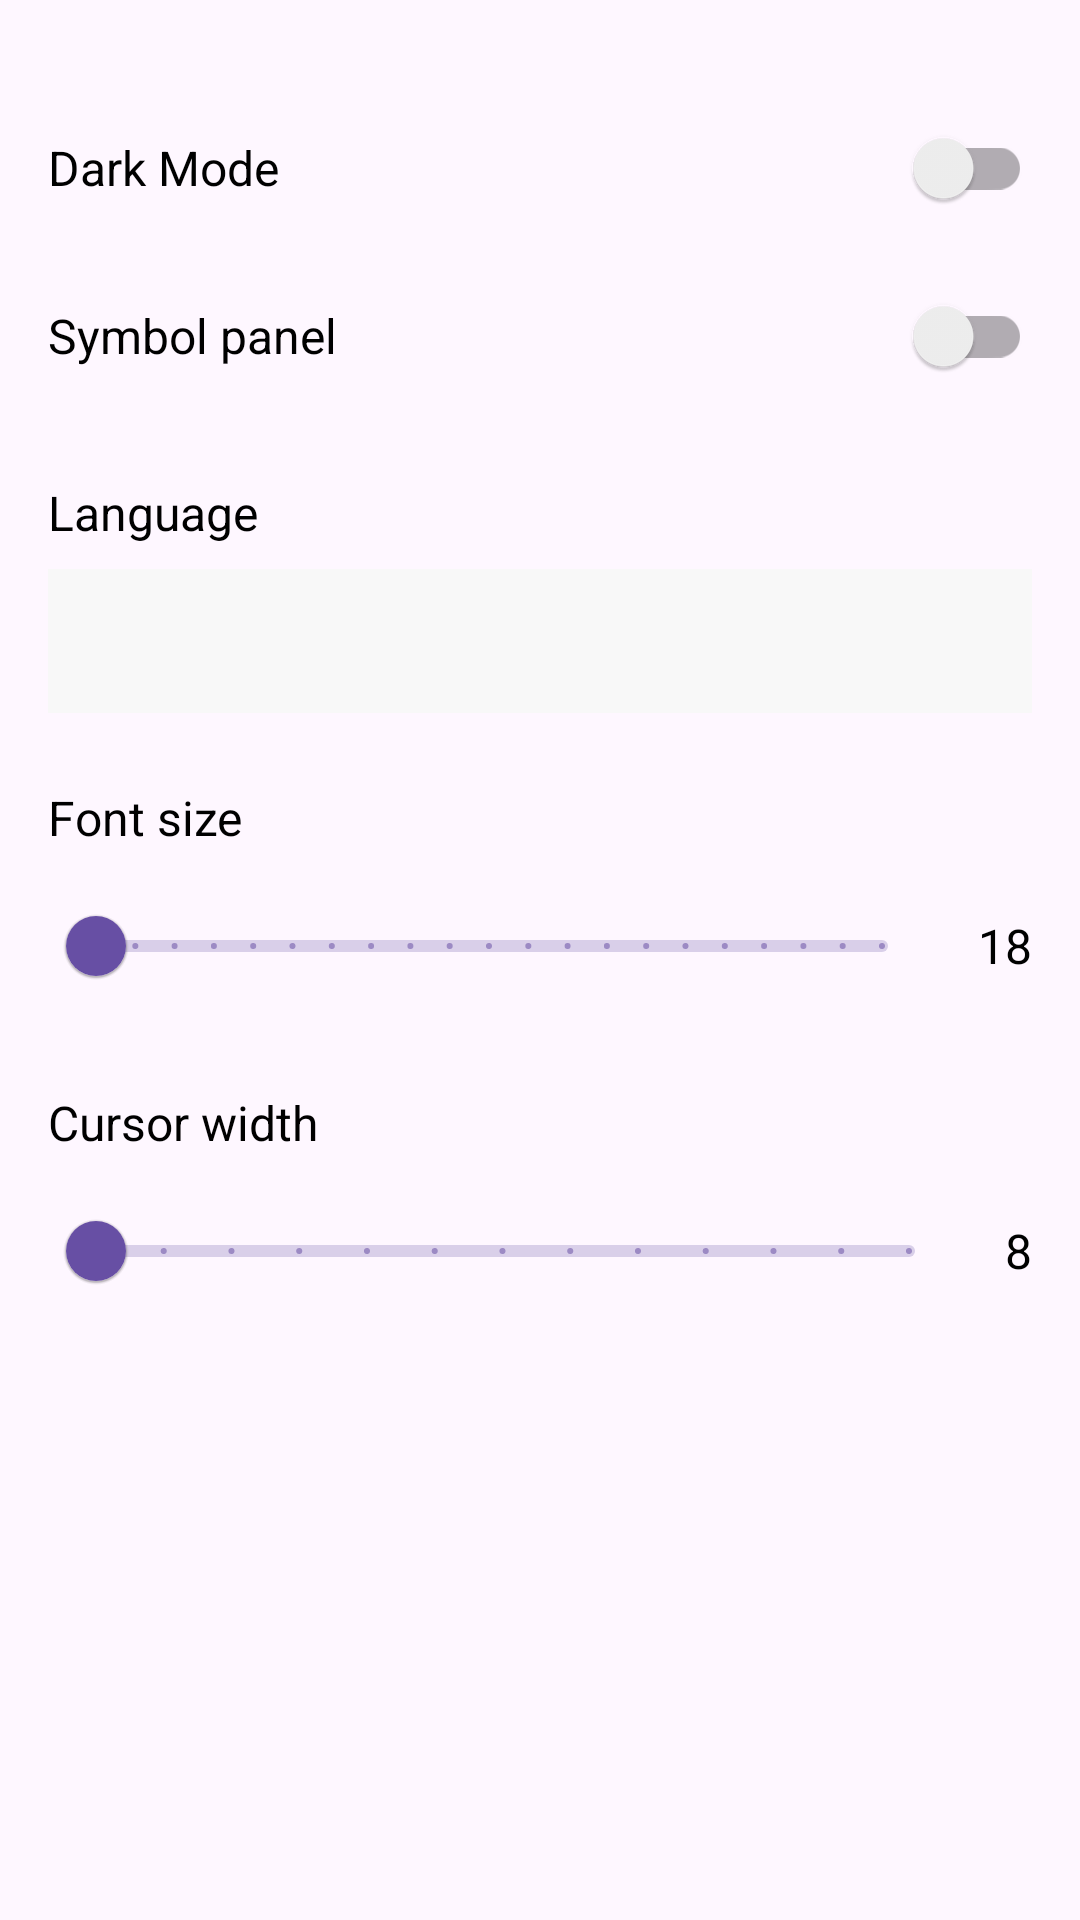

Android layout source for this screen:
<!-- AndroidManifest.xml: application theme Theme.AccIDE -->
<!-- res/layout/fragment_settings.xml -->
<?xml version="1.0" encoding="utf-8"?>
<LinearLayout xmlns:android="http://schemas.android.com/apk/res/android"
    xmlns:app="http://schemas.android.com/apk/res-auto"
    xmlns:tools="http://schemas.android.com/tools"
    android:layout_width="match_parent"
    android:layout_height="match_parent"
    android:orientation="vertical"
    android:background="@color/content_background">

    <ScrollView
        android:layout_width="match_parent"
        android:layout_height="match_parent">

        <LinearLayout
            android:layout_width="match_parent"
            android:layout_height="wrap_content"
            android:orientation="vertical"
            android:padding="16dp">

            
            <LinearLayout
                android:layout_width="match_parent"
                android:layout_height="wrap_content"
                android:orientation="horizontal"
                android:gravity="center_vertical"
                android:layout_marginTop="16dp"
                android:layout_marginBottom="8dp">

                <TextView
                    android:id="@+id/theme_label"
                    android:layout_width="0dp"
                    android:layout_height="wrap_content"
                    android:layout_weight="1"
                    android:text="Dark Mode"
                    android:textSize="16sp"
                    android:textColor="?attr/colorOnPrimaryContainer"/>

                <androidx.appcompat.widget.SwitchCompat
                    android:id="@+id/theme_switch"
                    android:layout_width="wrap_content"
                    android:layout_height="wrap_content"
                    android:minHeight="48dp"/>
            </LinearLayout>

            
            <LinearLayout
                android:layout_width="match_parent"
                android:layout_height="wrap_content"
                android:orientation="horizontal"
                android:gravity="center_vertical"
                android:layout_marginBottom="8dp">
                <TextView
                    android:layout_width="0dp"
                    android:layout_height="wrap_content"
                    android:layout_weight="1"
                    android:text="@string/symbol_panel_switch_label"
                    android:textSize="16sp"
                    android:textColor="?attr/colorOnPrimaryContainer"/>
                <androidx.appcompat.widget.SwitchCompat
                    android:id="@+id/switch_symbol_panel"
                    android:layout_width="wrap_content"
                    android:layout_height="wrap_content"
                    android:minHeight="48dp"/>
            </LinearLayout>

            
            <TextView
                android:layout_width="wrap_content"
                android:layout_height="wrap_content"
                android:text="@string/language"
                android:textSize="16sp"
                android:textColor="?attr/colorOnPrimaryContainer"
                android:layout_marginTop="16dp"
                android:layout_marginBottom="8dp"/>

            <Spinner
                android:id="@+id/language_spinner"
                android:layout_width="match_parent"
                android:layout_height="wrap_content"
                android:minHeight="48dp"
                android:background="?attr/colorSurface"
                android:padding="8dp"/>

            
            <TextView
                android:layout_width="wrap_content"
                android:layout_height="wrap_content"
                android:text="@string/font_size"
                android:textSize="16sp"
                android:textColor="?attr/colorOnPrimaryContainer"
                android:layout_marginTop="24dp"
                android:layout_marginBottom="8dp"/>

            <LinearLayout
                android:layout_width="match_parent"
                android:layout_height="wrap_content"
                android:orientation="horizontal"
                android:gravity="center_vertical">

                <com.google.android.material.slider.Slider
                    android:id="@+id/font_size_slider"
                    android:layout_width="0dp"
                    android:layout_height="wrap_content"
                    android:layout_weight="1"
                    android:valueFrom="10"
                    android:valueTo="30"
                    android:stepSize="1"/>

                <TextView
                    android:id="@+id/font_size_value"
                    android:layout_width="wrap_content"
                    android:layout_height="wrap_content"
                    android:textSize="16sp"
                    android:textColor="?attr/colorOnPrimaryContainer"
                    android:layout_marginStart="16dp"
                    android:text="18"/>
            </LinearLayout>
            
            
            <TextView
                android:layout_width="wrap_content"
                android:layout_height="wrap_content"
                android:text="@string/cursor_width"
                android:textSize="16sp"
                android:textColor="?attr/colorOnPrimaryContainer"
                android:layout_marginTop="24dp"
                android:layout_marginBottom="8dp"/>

            <LinearLayout
                android:layout_width="match_parent"
                android:layout_height="wrap_content"
                android:orientation="horizontal"
                android:gravity="center_vertical">

                <com.google.android.material.slider.Slider
                    android:id="@+id/cursor_width_slider"
                    android:layout_width="0dp"
                    android:layout_height="wrap_content"
                    android:layout_weight="1"
                    android:valueFrom="2"
                    android:valueTo="14"
                    android:stepSize="1"/>

                <TextView
                    android:id="@+id/cursor_width_value"
                    android:layout_width="wrap_content"
                    android:layout_height="wrap_content"
                    android:textSize="16sp"
                    android:textColor="?attr/colorOnPrimaryContainer"
                    android:layout_marginStart="16dp"
                    android:text="8"/>
            </LinearLayout>

        </LinearLayout>
    </ScrollView>
</LinearLayout>
<!-- resources referenced by this layout -->
<resources>
  <color name="content_background">#fef7ff</color>
  <string name="cursor_width">Cursor width</string>
  <string name="font_size">Font size</string>
  <string name="language">Language</string>
  <string name="symbol_panel_switch_label">Symbol panel</string>
  <style name="Theme.AccIDE" parent="Theme.MaterialComponents.DayNight.NoActionBar">
          
          <item name="colorPrimary">@color/primary_light</item>
          <item name="colorPrimaryVariant">@color/colorPrimaryDark</item>
          <item name="colorOnPrimary">@color/onPrimary_light</item>
          
          <item name="colorSecondary">@color/secondary_light</item>
          <item name="colorSecondaryVariant">@color/secondary_light</item>
          <item name="colorOnSecondary">@color/onSecondary_light</item>
          
          <item name="android:statusBarColor">@color/white</item>
          <item name="android:windowLightStatusBar">true</item>
          
          <item name="colorPrimaryContainer">@color/white</item>
          <item name="colorOnPrimaryContainer">@color/black</item>
          <item name="android:colorBackground">@color/background_light</item>
          <item name="colorOnBackground">@color/onBackground_light</item>
          <item name="colorSurface">@color/surface_light</item>
          <item name="colorOnSurface">@color/onSurface_light</item>
          <item name="colorSurfaceVariant">@color/surfaceVariant_light</item>
          <item name="colorOnSurfaceVariant">@color/onSurfaceVariant_light</item>
      </style>
  <color name="primary_light">#674fa4</color>
  <color name="colorPrimaryDark">#3700B3</color>
  <color name="onPrimary_light">#FFFFFF</color>
  <color name="secondary_light">#0288D1</color>
  <color name="onSecondary_light">#FFFFFF</color>
  <color name="white">#FFFFFFFF</color>
  <color name="black">#FF000000</color>
  <color name="background_light">#FFFFFF</color>
  <color name="onBackground_light">#1A1A1A</color>
  <color name="surface_light">#F8F8F8</color>
  <color name="onSurface_light">#1A1A1A</color>
  <color name="surfaceVariant_light">#E0E0E0</color>
  <color name="onSurfaceVariant_light">#1A1A1A</color>
</resources>
